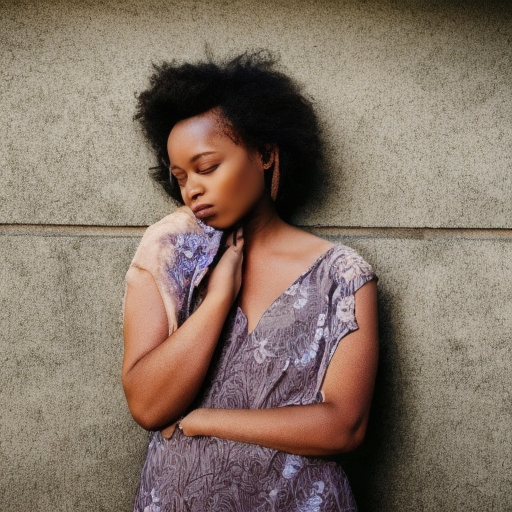
Generation parameters embedded in this image by AUTOMATIC1111 Stable Diffusion web UI or a fork of it (Forge, ...) (PNG 'parameters' text chunk):
photo of a beautiful woman, centered
Steps: 50, Sampler: DDIM, CFG scale: 7, Seed: 2259779379, Size: 512x512, Model hash: 81761151